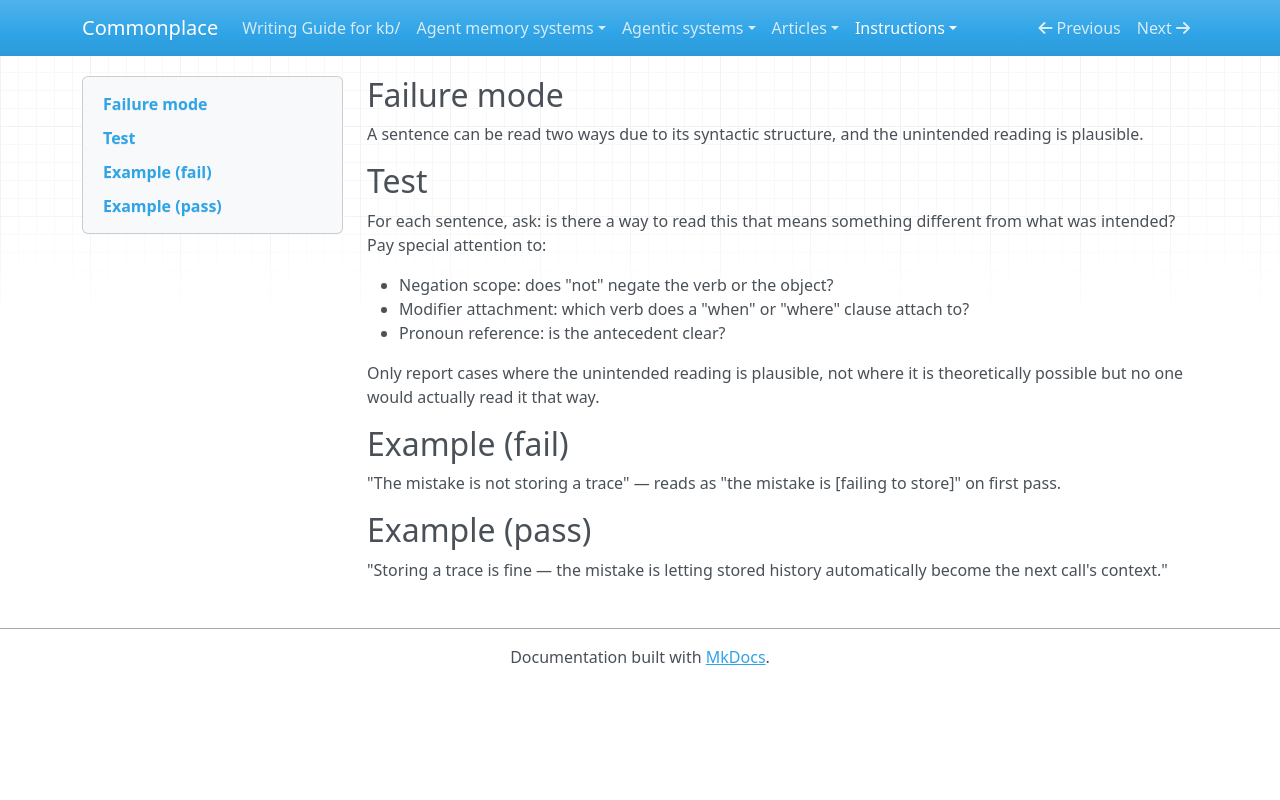

repository: zby/commonplace · page: instructions/review-gates/sentence/parsing-ambiguity/index.html · generator: mkdocs

---
gate_id: sentence/parsing-ambiguity
name: Parsing Ambiguity
description: Sentence can be read two ways due to syntactic structure and the unintended reading is plausible.
type: types/review-gate.md
lens: sentence
watches: [body]
staleness: changed
depth: 5
---

## Failure mode

A sentence can be read two ways due to its syntactic structure, and the unintended reading is plausible.

## Test

For each sentence, ask: is there a way to read this that means something different from what was intended? Pay special attention to:

- Negation scope: does "not" negate the verb or the object?
- Modifier attachment: which verb does a "when" or "where" clause attach to?
- Pronoun reference: is the antecedent clear?

Only report cases where the unintended reading is plausible, not where it is theoretically possible but no one would actually read it that way.

## Example (fail)

"The mistake is not storing a trace" — reads as "the mistake is [failing to store]" on first pass.

## Example (pass)

"Storing a trace is fine — the mistake is letting stored history automatically become the next call's context."
